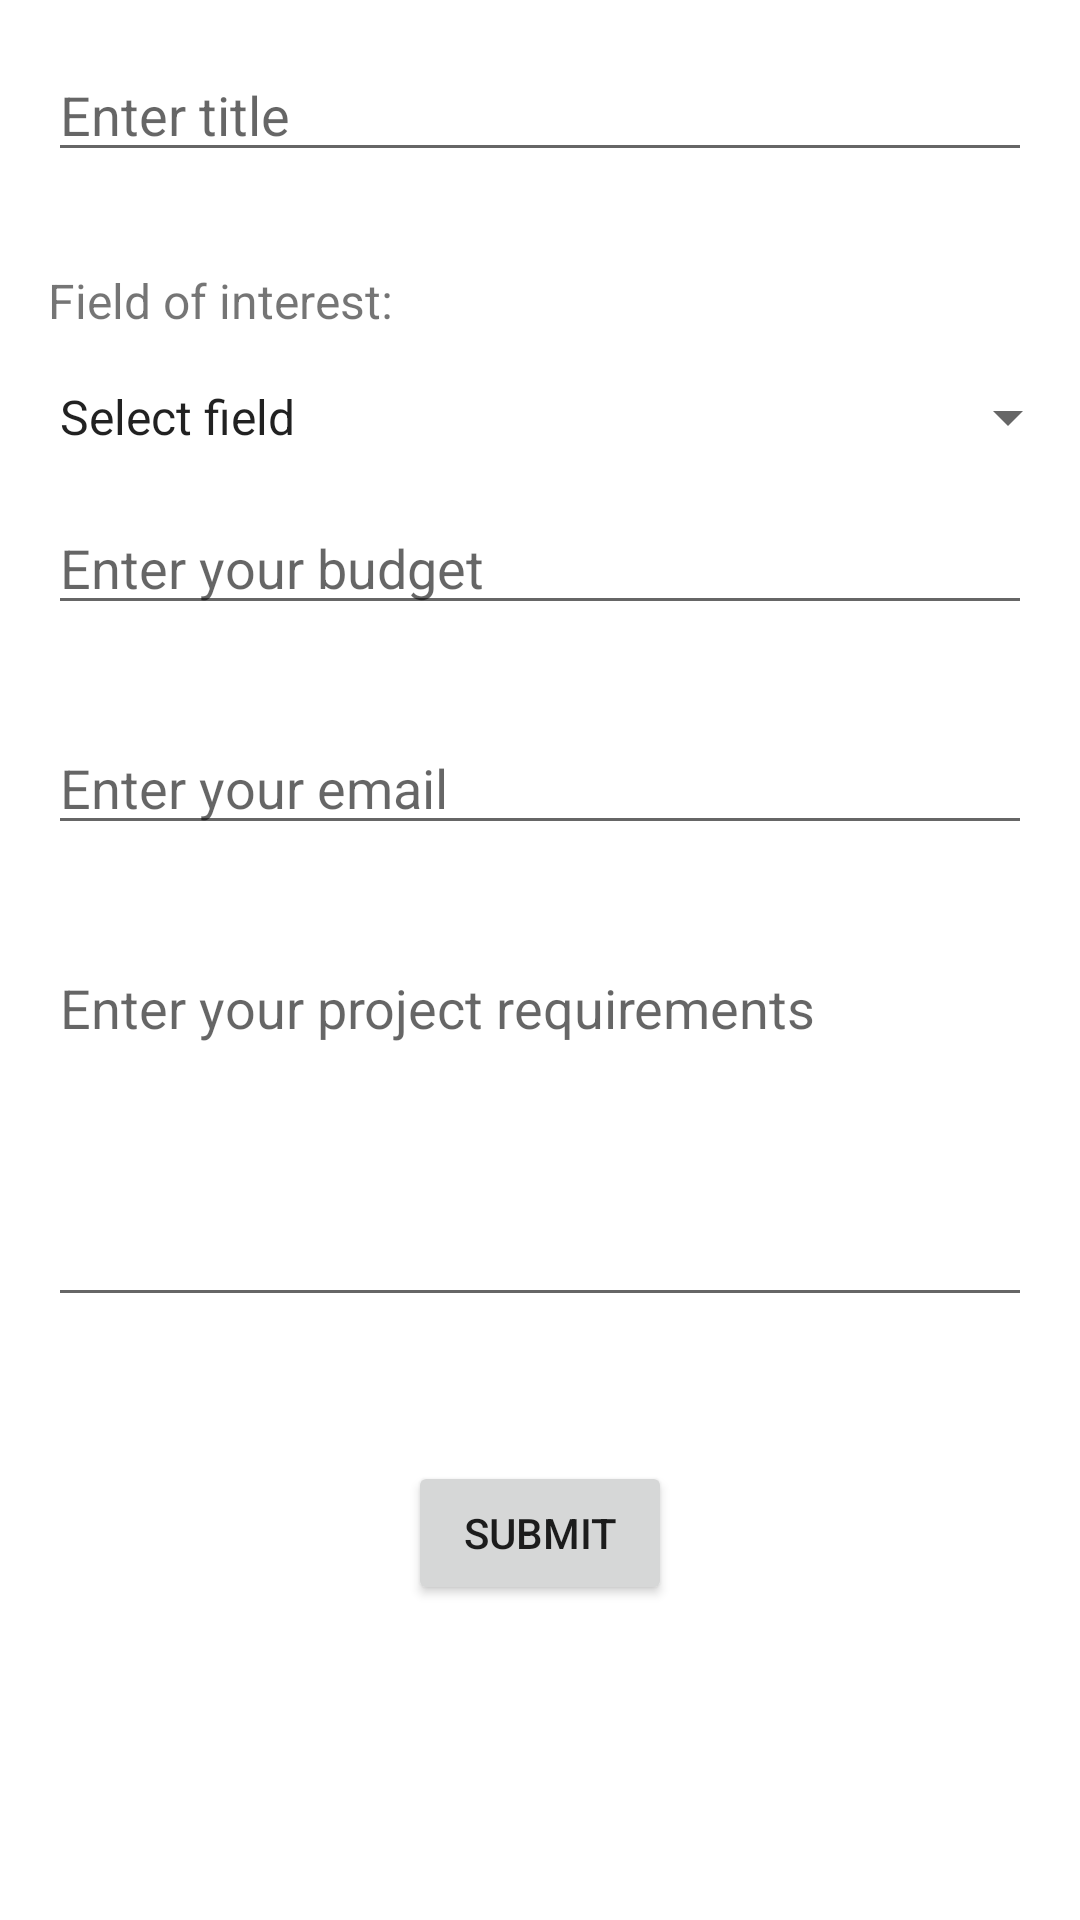

Here is an Android app screen rendered from its layout file. Give the layout XML and the strings, colors and styles it references.
<!-- AndroidManifest.xml: application theme Theme.Pro_Hive -->
<!-- res/layout/fragment_v_c_requirements_post.xml -->
<LinearLayout xmlns:android="http://schemas.android.com/apk/res/android"
    android:orientation="vertical"
    android:layout_width="match_parent"
    android:layout_height="match_parent">


    <EditText
        android:id="@+id/title_edittext"
        android:hint="Enter title"
        android:layout_width="match_parent"
        android:layout_height="wrap_content"
        android:layout_margin="16dp"/>

    <TextView
        android:id="@+id/required_field_textview"
        android:text="Field of interest:"
        android:textSize="16sp"
        android:layout_width="wrap_content"
        android:layout_height="wrap_content"
        android:layout_margin="16dp"/>

    <Spinner
        android:id="@+id/required_field_spinner"
        android:layout_width="match_parent"
        android:layout_height="wrap_content"
        android:entries="@array/interestedFields"
        android:paddingLeft="12dp"
        android:paddingRight="12dp" />


    <EditText
        android:id="@+id/budget_edittext"
        android:inputType="number"
        android:hint="Enter your budget"
        android:layout_width="match_parent"
        android:layout_height="wrap_content"
        android:layout_margin="16dp"/>



    <EditText
        android:id="@+id/contact_info_edittext"
        android:inputType="textEmailAddress"
        android:hint="Enter your email"
        android:layout_width="match_parent"
        android:layout_height="wrap_content"
        android:layout_margin="16dp"/>


    <EditText
        android:id="@+id/project_requirements_edittext"
        android:inputType="textMultiLine"
        android:lines="5"
        android:gravity="top"
        android:hint="Enter your project requirements"
        android:layout_width="match_parent"
        android:layout_height="wrap_content"
        android:layout_margin="16dp"/>

    <Button
        android:id="@+id/submit_button"
        android:text="Submit"
        android:layout_width="wrap_content"
        android:layout_height="wrap_content"
        android:layout_gravity="center_horizontal"
        android:layout_marginTop="32dp"/>

</LinearLayout>
<!-- resources referenced by this layout -->
<resources>
  <array name="interestedFields">
          <item>Select field</item>
          <item>Machine Learning</item>
          <item>Crypto</item>
          <item>Cyber Security</item>
          <item>IOT</item>
      </array>
  <style name="Theme.Pro_Hive" parent="Theme.MaterialComponents.DayNight.DarkActionBar">
          
          <item name="colorPrimary">@color/purple_500</item>
          <item name="colorPrimaryVariant">@color/purple_700</item>
          <item name="colorOnPrimary">@color/white</item>
          
          <item name="colorSecondary">@color/teal_200</item>
          <item name="colorSecondaryVariant">@color/teal_700</item>
          <item name="colorOnSecondary">@color/black</item>
          
          <item name="android:statusBarColor">?attr/colorPrimaryVariant</item>
          
      </style>
  <color name="purple_500">#D9A9A9</color>
  <color name="purple_700">#FF3700B3</color>
  <color name="white">#FFFFFFFF</color>
  <color name="teal_200">#FF03DAC5</color>
  <color name="teal_700">#FF018786</color>
  <color name="black">#FF000000</color>
</resources>
